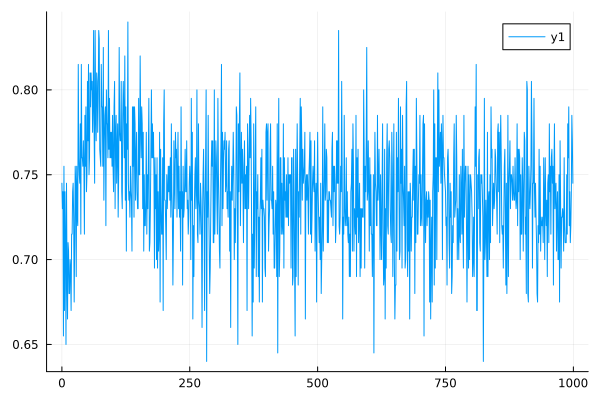

Data behind this chart, as committed beside it:
0	0.745
1	0.73
2	0.74
3	0.655
4	0.755
5	0.67
6	0.74
7	0.71
8	0.65
9	0.745
10	0.69
11	0.665
12	0.71
13	0.705
14	0.68
15	0.68
16	0.7
17	0.695
18	0.67
19	0.715
20	0.715
21	0.74
22	0.745
23	0.725
24	0.675
25	0.71
26	0.755
27	0.745
28	0.69
29	0.755
30	0.725
31	0.72
32	0.815
33	0.76
34	0.75
35	0.745
36	0.78
37	0.715
38	0.815
39	0.76
40	0.76
41	0.755
42	0.77
43	0.755
44	0.715
45	0.785
46	0.755
47	0.79
48	0.74
49	0.75
50	0.805
51	0.77
52	0.815
53	0.75
54	0.76
55	0.81
56	0.79
57	0.81
58	0.8
59	0.805
60	0.775
... 939 more rows
